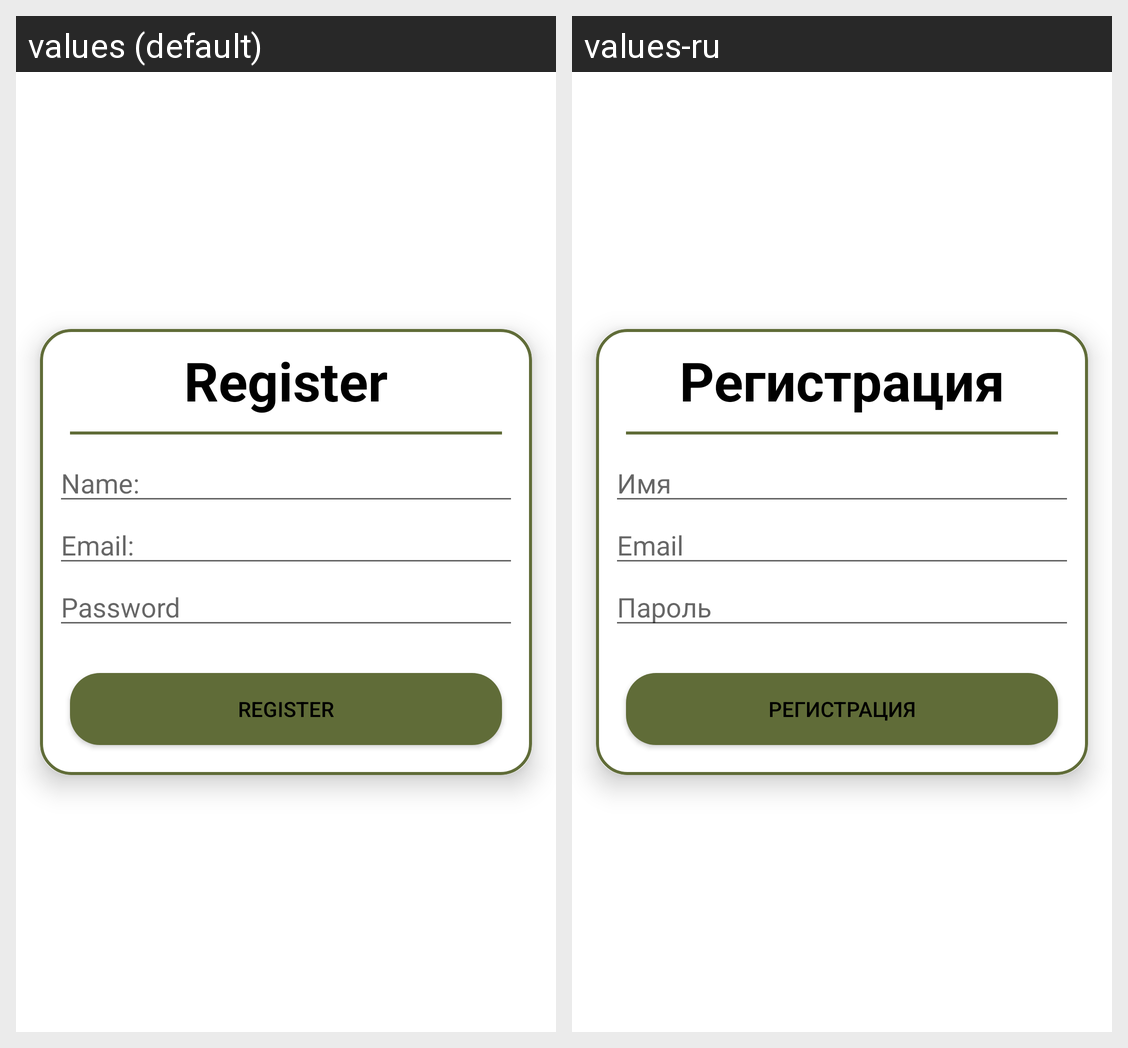

The Android screen above is rendered under two locales of the same app. Produce the string resources it draws, with the default and per-locale values.
Android screen res/layout/activity_register.xml rendered under 2 locales, left to right: values (default), values-ru. Device: Nexus 5 (rendered at 1080×1920; each locale shown at half size, 540×960, under a caption strip naming it); theme Theme.BlockNote.
Strings drawn on this screen, with the default value and each locale's value (text and hints the layout hard-codes, and strings that could not be matched under every locale, appear in the picture but are not listed):

register
  values: Register
  values-ru: Регистрация

user_name
  values: Name:
  values-ru: Имя

user_email
  values: Email:
  values-ru: Email

password
  values: Password
  values-ru: Пароль
